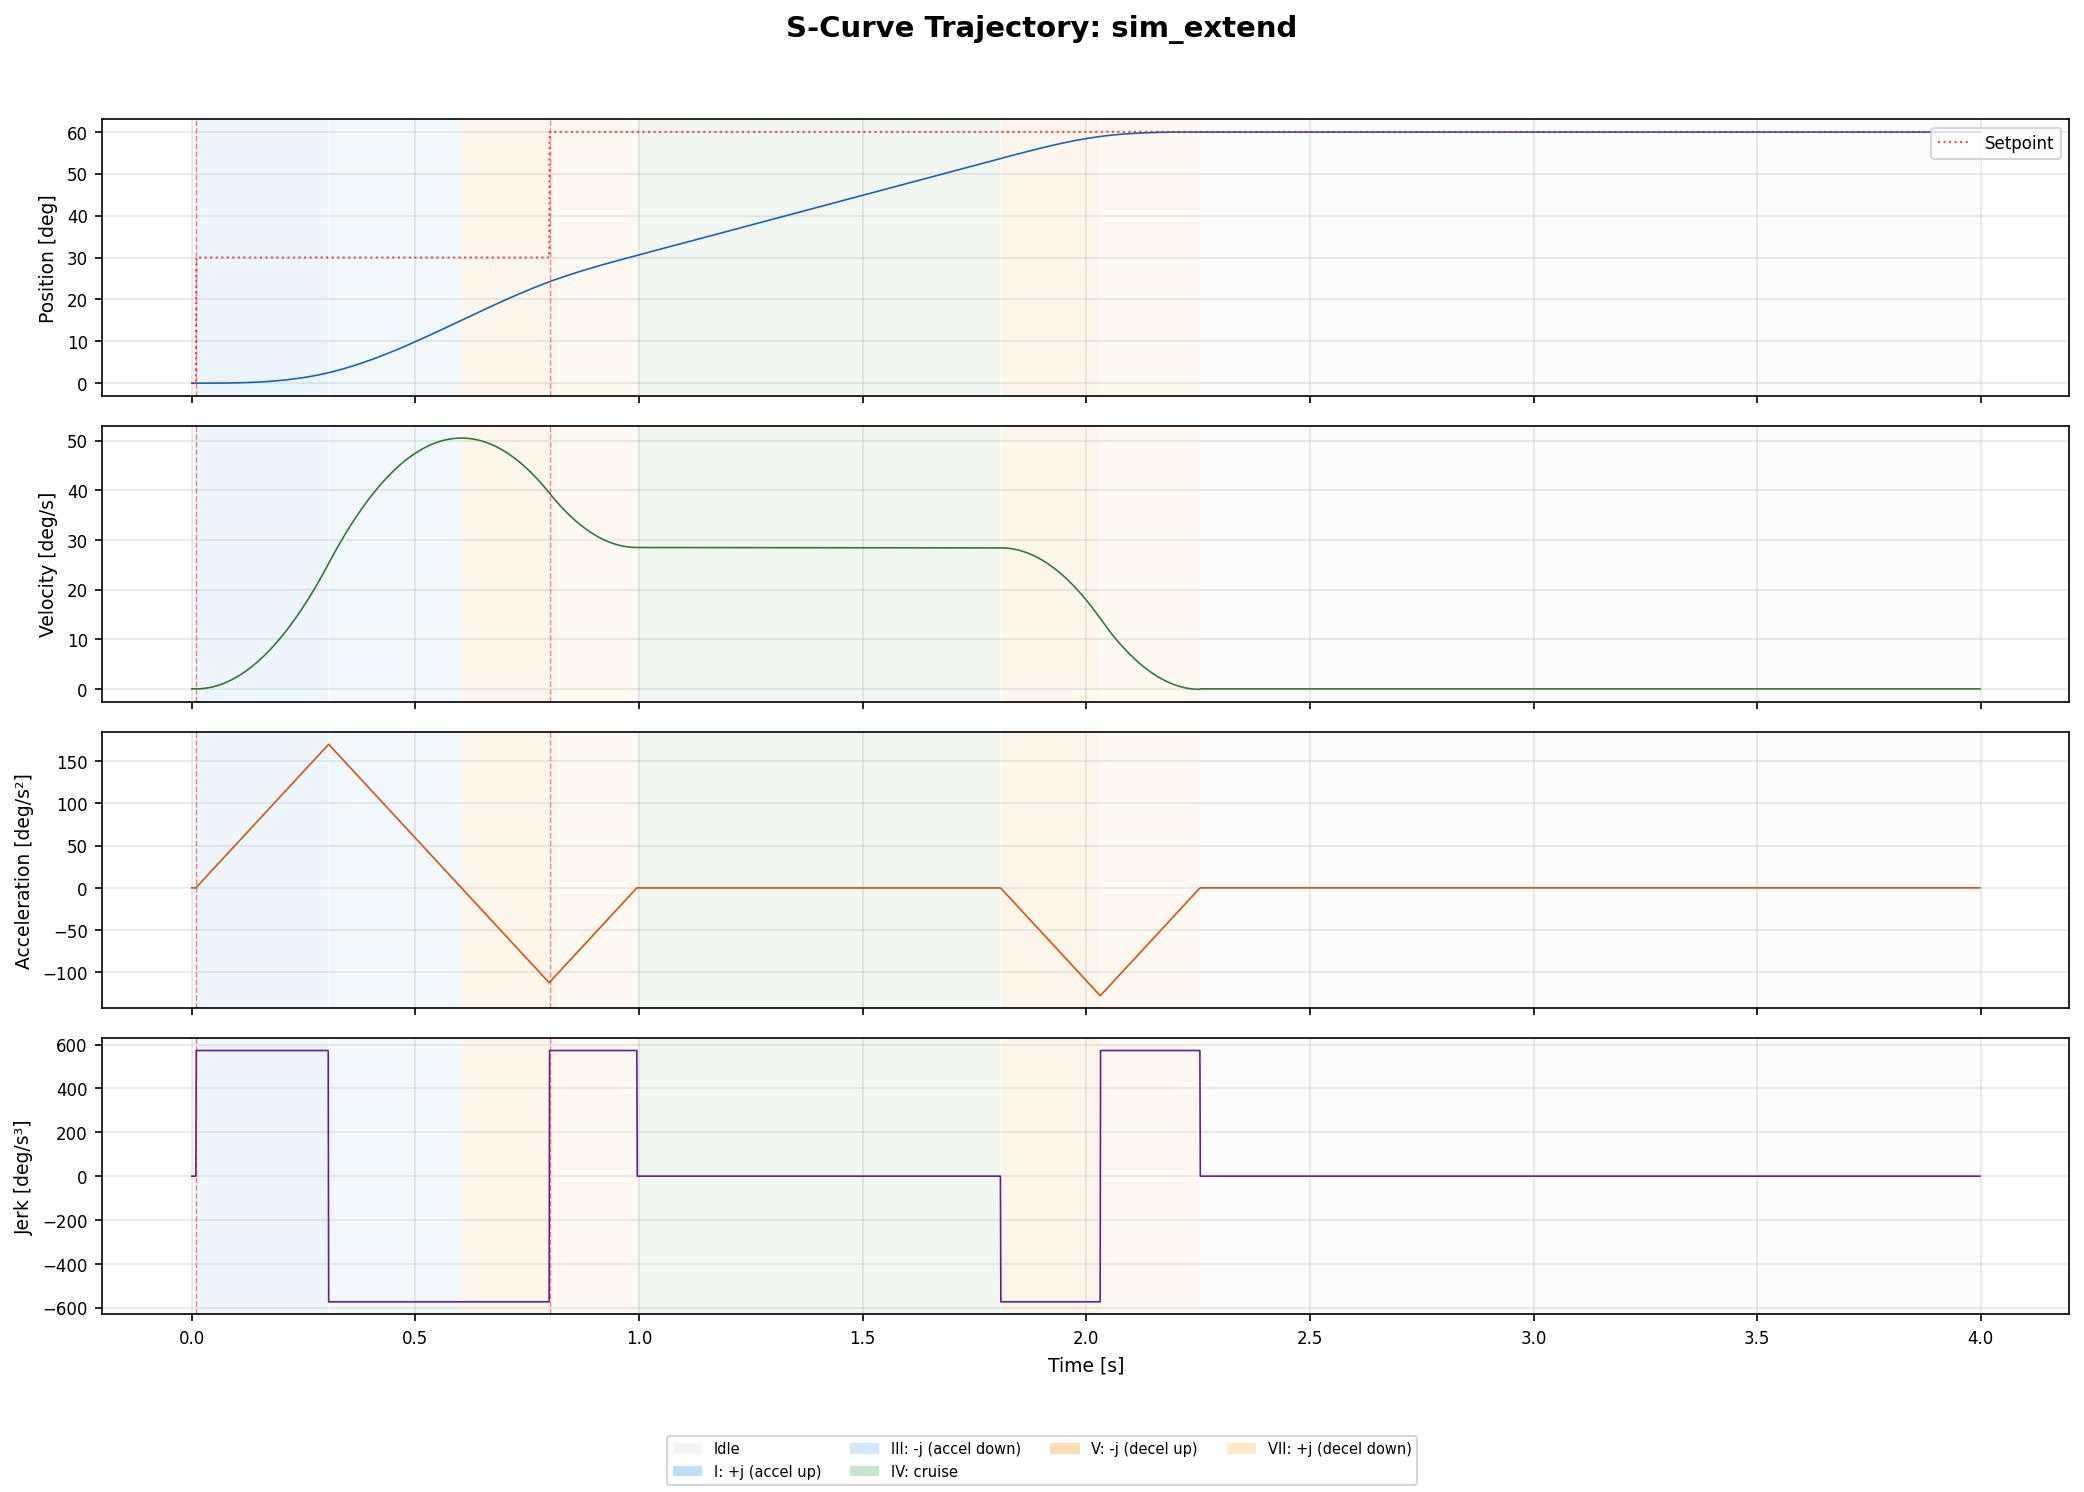

Data behind this chart, as committed beside it:
time_s, position, velocity, acceleration, jerk, phase, setpoint, dir
0.000000, 0.00000000, 0.00000000, 0.00000000, 0.00000000, 0, 0.00000000, 0
0.001000, 0.00000000, 0.00000000, 0.00000000, 0.00000000, 0, 0.00000000, 0
0.002000, 0.00000000, 0.00000000, 0.00000000, 0.00000000, 0, 0.00000000, 0
0.003000, 0.00000000, 0.00000000, 0.00000000, 0.00000000, 0, 0.00000000, 0
0.004000, 0.00000000, 0.00000000, 0.00000000, 0.00000000, 0, 0.00000000, 0
0.005000, 0.00000000, 0.00000000, 0.00000000, 0.00000000, 0, 0.00000000, 0
0.006000, 0.00000000, 0.00000000, 0.00000000, 0.00000000, 0, 0.00000000, 0
0.007000, 0.00000000, 0.00000000, 0.00000000, 0.00000000, 0, 0.00000000, 0
0.008000, 0.00000000, 0.00000000, 0.00000000, 0.00000000, 0, 0.00000000, 0
0.009000, 0.00000000, 0.00000000, 0.00000000, 0.00000000, 0, 0.00000000, 0
0.01, 0.00000000, 0.00000500, 0.01, 10, 1, 0.5236, 1
0.011, 0.00000001, 0.00002000, 0.02, 10, 1, 0.5236, 1
0.012, 0.00000005, 0.00004500, 0.03, 10, 1, 0.5236, 1
0.013, 0.00000011, 0.00008000, 0.04, 10, 1, 0.5236, 1
0.014, 0.00000021, 0.000125, 0.05, 10, 1, 0.5236, 1
0.015, 0.00000036, 0.00018, 0.06, 10, 1, 0.5236, 1
0.016, 0.00000057, 0.000245, 0.07, 10, 1, 0.5236, 1
0.017, 0.00000085, 0.00032, 0.08, 10, 1, 0.5236, 1
0.018, 0.00000122, 0.000405, 0.09, 10, 1, 0.5236, 1
0.019, 0.00000167, 0.0005, 0.1, 10, 1, 0.5236, 1
0.02, 0.00000222, 0.000605, 0.11, 10, 1, 0.5236, 1
0.021, 0.00000288, 0.00072, 0.12, 10, 1, 0.5236, 1
0.022, 0.00000366, 0.000845, 0.13, 10, 1, 0.5236, 1
0.023, 0.00000457, 0.00098, 0.14, 10, 1, 0.5236, 1
0.024, 0.00000563, 0.001125, 0.15, 10, 1, 0.5236, 1
0.025, 0.00000683, 0.00128, 0.16, 10, 1, 0.5236, 1
0.026, 0.00000819, 0.001445, 0.17, 10, 1, 0.5236, 1
0.027, 0.00000972, 0.00162, 0.18, 10, 1, 0.5236, 1
0.028, 0.00001143, 0.001805, 0.19, 10, 1, 0.5236, 1
0.029, 0.00001333, 0.002, 0.2, 10, 1, 0.5236, 1
0.03, 0.00001544, 0.002205, 0.21, 10, 1, 0.5236, 1
0.031, 0.00001775, 0.00242, 0.22, 10, 1, 0.5236, 1
0.032, 0.00002028, 0.002645, 0.23, 10, 1, 0.5236, 1
0.033, 0.00002304, 0.00288, 0.24, 10, 1, 0.5236, 1
0.034, 0.00002604, 0.003125, 0.25, 10, 1, 0.5236, 1
0.035, 0.00002929, 0.00338, 0.26, 10, 1, 0.5236, 1
0.036, 0.00003281, 0.003645, 0.27, 10, 1, 0.5236, 1
0.037, 0.00003659, 0.00392, 0.28, 10, 1, 0.5236, 1
0.038, 0.00004065, 0.004205, 0.29, 10, 1, 0.5236, 1
0.039, 0.00004500, 0.0045, 0.3, 10, 1, 0.5236, 1
0.04, 0.00004965, 0.004805, 0.31, 10, 1, 0.5236, 1
0.041, 0.00005461, 0.00512, 0.32, 10, 1, 0.5236, 1
0.042, 0.00005990, 0.005445, 0.33, 10, 1, 0.5236, 1
0.043, 0.00006551, 0.00578, 0.34, 10, 1, 0.5236, 1
0.044, 0.00007146, 0.006125, 0.35, 10, 1, 0.5236, 1
0.045, 0.00007776, 0.00648, 0.36, 10, 1, 0.5236, 1
0.046, 0.00008442, 0.006845, 0.37, 10, 1, 0.5236, 1
0.047, 0.00009145, 0.00722, 0.38, 10, 1, 0.5236, 1
0.048, 0.00009886, 0.007605, 0.39, 10, 1, 0.5236, 1
0.049, 0.0001067, 0.008, 0.4, 10, 1, 0.5236, 1
0.05, 0.0001149, 0.008405, 0.41, 10, 1, 0.5236, 1
0.051, 0.0001235, 0.00882, 0.42, 10, 1, 0.5236, 1
0.052, 0.0001325, 0.009245, 0.43, 10, 1, 0.5236, 1
0.053, 0.000142, 0.00968, 0.44, 10, 1, 0.5236, 1
0.054, 0.0001519, 0.01012, 0.45, 10, 1, 0.5236, 1
0.055, 0.0001622, 0.01058, 0.46, 10, 1, 0.5236, 1
0.056, 0.000173, 0.01104, 0.47, 10, 1, 0.5236, 1
0.057, 0.0001843, 0.01152, 0.48, 10, 1, 0.5236, 1
0.058, 0.0001961, 0.012, 0.49, 10, 1, 0.5236, 1
0.059, 0.0002083, 0.0125, 0.5, 10, 1, 0.5236, 1
... 3,939 more rows
